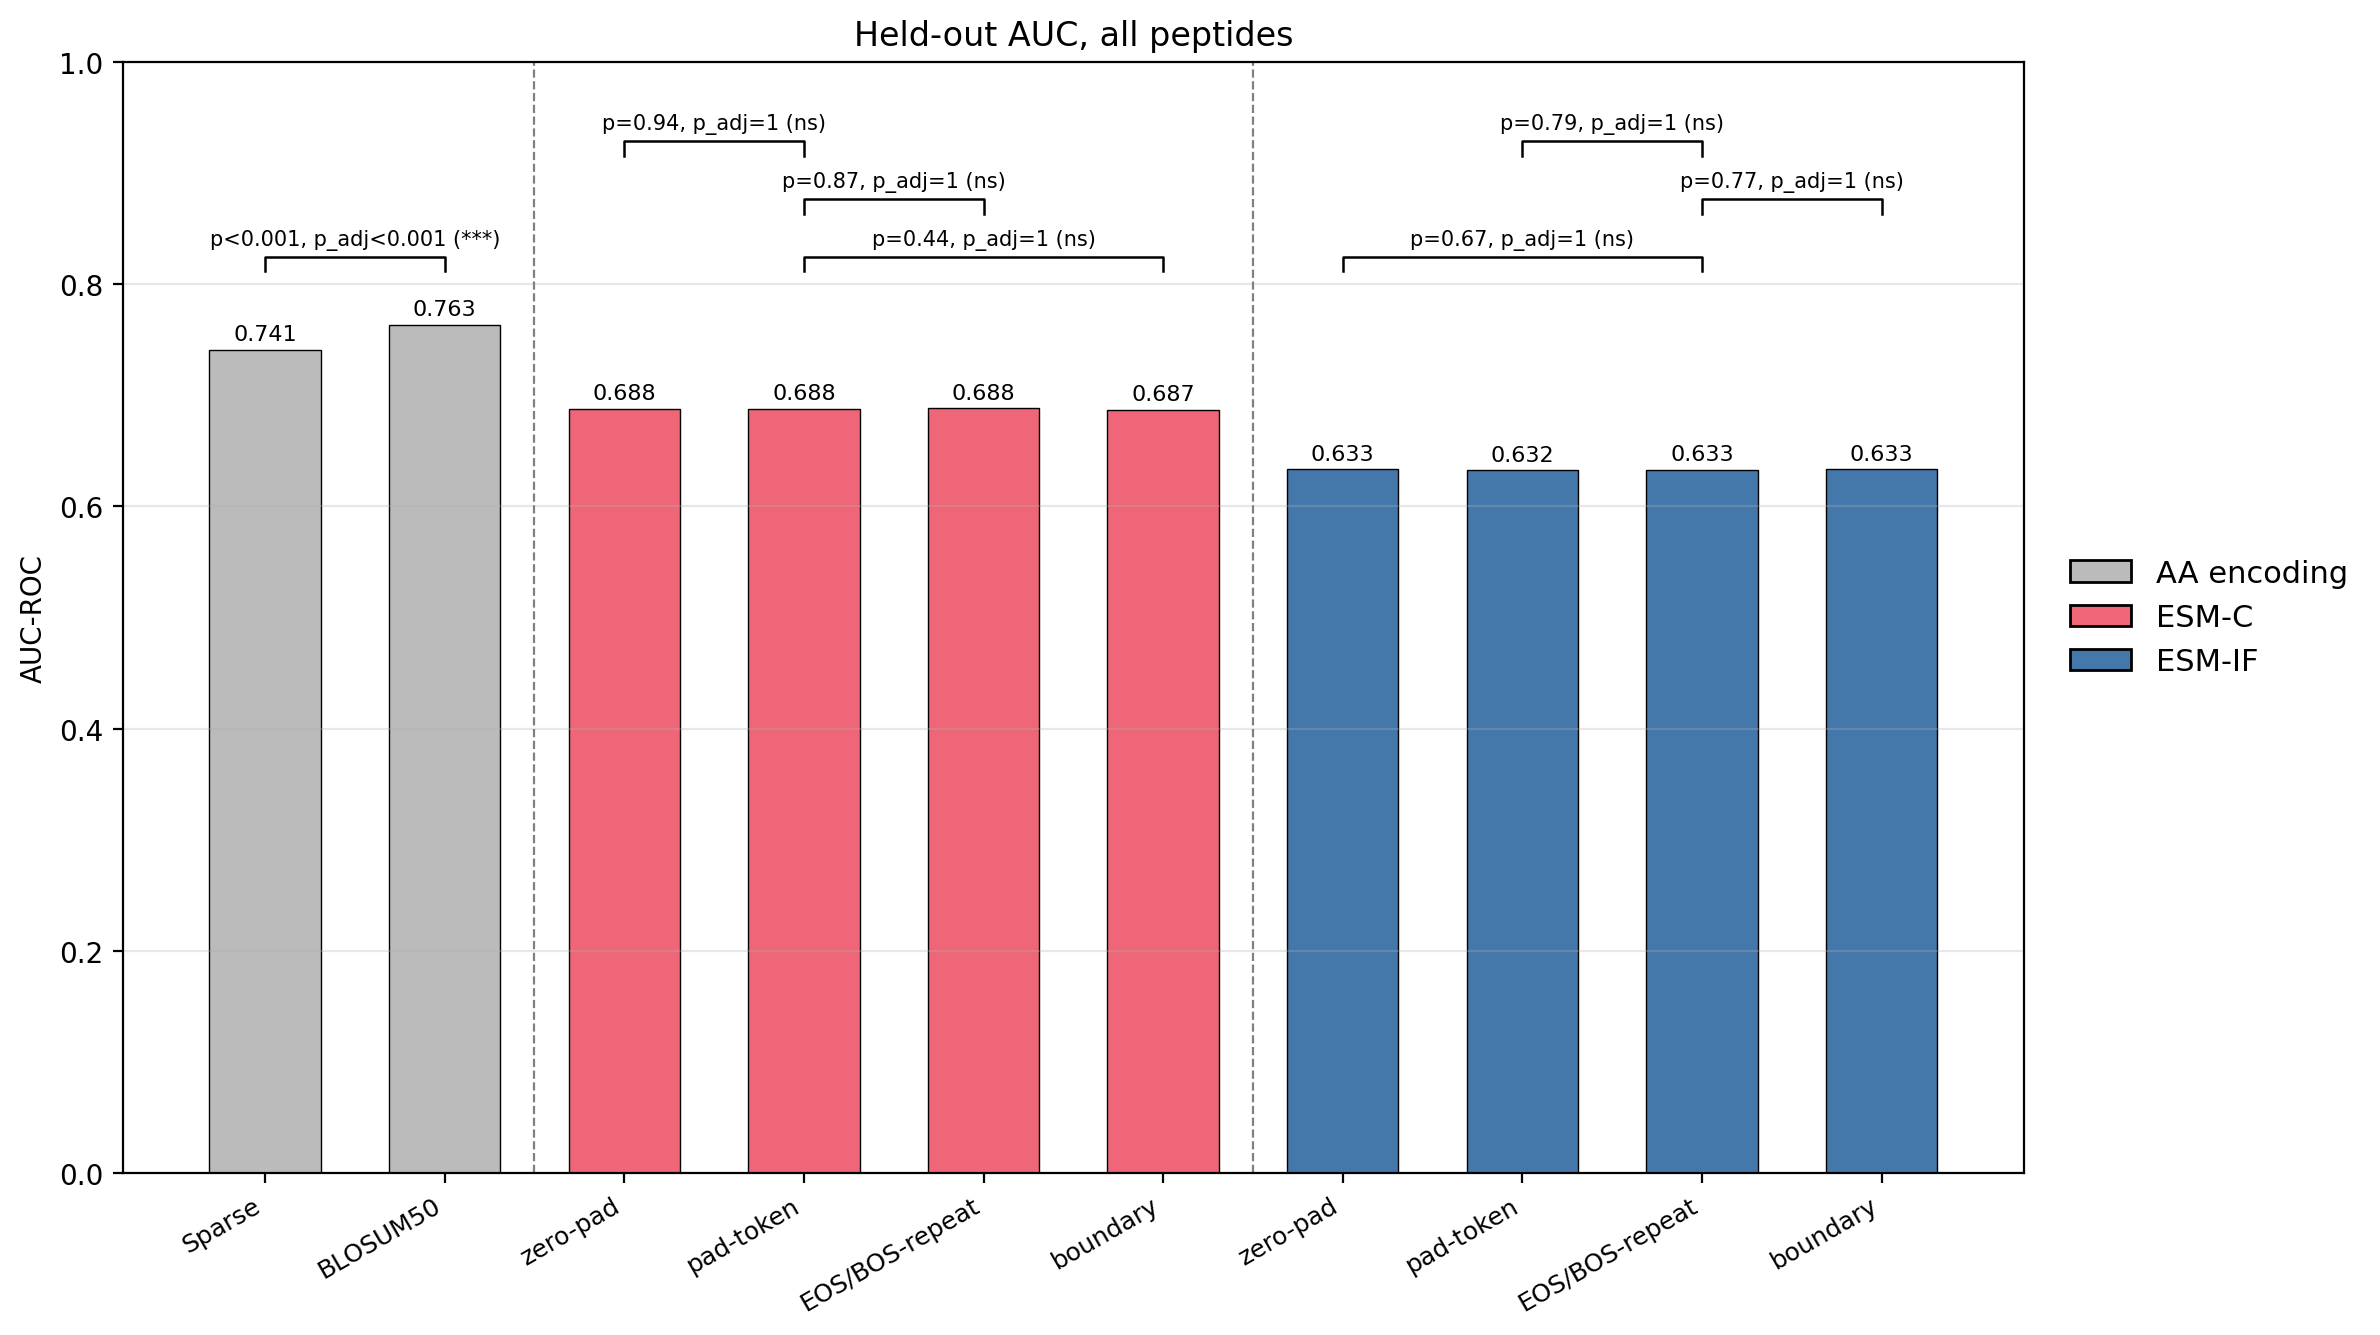

Data behind this chart, as committed beside it:
group, feature_set, label, metric, value
csv, sparse, Sparse, heldout_auc_roc, 0.7409
csv, blosum, BLOSUM50, heldout_auc_roc, 0.7633
esmc, emb_esmc_win_zeropad, zero-pad, heldout_auc_roc, 0.6878
esmc, emb_esmc_win_padtoken, pad-token, heldout_auc_roc, 0.688
esmc, emb_esmc_win_impute_bos_eos, EOS/BOS-repeat, heldout_auc_roc, 0.6882
esmc, emb_esmc_win_impute_boundary, boundary, heldout_auc_roc, 0.687
esmif, emb_esmif_win, zero-pad, heldout_auc_roc, 0.6335
esmif, emb_esmif_pad, pad-token, heldout_auc_roc, 0.6325
esmif, emb_esmif_eos_bos_repeat, EOS/BOS-repeat, heldout_auc_roc, 0.6328
esmif, emb_esmif_boundary, boundary, heldout_auc_roc, 0.6333
